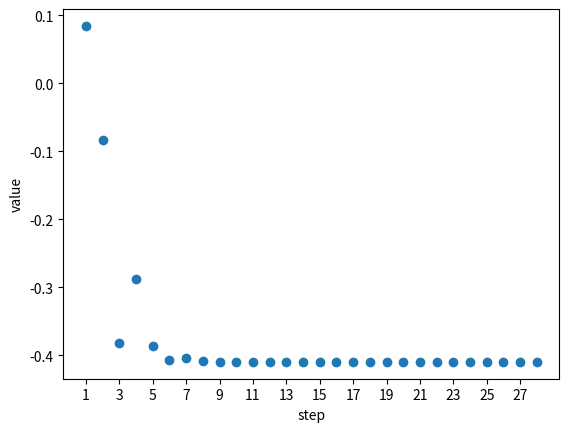

Generate this figure with matplotlib: (Note: this script raises an exception after producing the figure.)
import math
import matplotlib.pyplot as plt
import numpy as np

def obj_function(x, type : str = 'min'):
    if type == 'min':
        return round(x**3 * math.exp(-x**2), 8)
    else :
        return round(-(x**3 * math.exp(-x**2)), 8)

def goldsearch(f, a, b, tol, type : str = 'min'):
    count = 0
    golden_ratio = (math.sqrt(5) - 1) / 2
    step = []
    value = []

    C = 1 - golden_ratio

    x1 = golden_ratio * a + C * b
    x2 = C * a + golden_ratio * b

    while abs(b - a) > tol:
        count += 1
        if f(x1, type) > f(x2, type):
            value.append(f(x1, 'min'))
            step.append(count)
            a = x1
            x1 = x2
            x2 = C * a + golden_ratio * b
        else:
            value.append(f(x2, 'min'))
            step.append(count)
            b = x2
            x2 = x1
            x1 = golden_ratio * a + C * b

    step.append(count + 1)
    print(count)
    plt.xlabel('step')
    plt.ylabel('value')
    if f(x1, type) < f(x2, type):
        value.append(f(x1, 'min'))
        print(x1)
        print(f'Steps : {step}')
        plt.scatter(step, value)
        plt.xticks(np.arange(1, count + 2, 2))
        plt.savefig('./result/Q1.png', format = "png")
        plt.clf()
        return x1
    else :
        value.append(f(x2, 'min'))
        print(x2)
        print(f'Steps : {step}')
        plt.scatter(step, value)
        plt.xticks(np.arange(1, count + 2, 2))
        plt.savefig(f'./result/golden_search_{type}.png', format = "png")
        plt.clf()
        return x2

def Dichotomous(f, a, b, ep, tol, type : str = 'min'):
    count = 0
    value = []
    while abs(f(b, type) - f(a, type)) > tol:
        mid = (a + b) / 2

        if f(mid - ep, type) < f(mid + ep, type):
            b = mid + ep
        else:
            a = mid - ep
        count += 1
        value.append(f(mid, 'min'))
        print(f(mid, 'min'))
    mid = (a + b) / 2
    value.append(f(mid, 'min'))

    plt.xlabel('step')
    plt.ylabel('value')
    plt.scatter(np.arange(1, count + 2, 1), value)
    plt.xticks(np.arange(1, count + 2, 2))
    plt.savefig(f'./result/Dichotomous_{type}.png', format = "png")
    plt.clf()


if __name__=="__main__":
    goldsearch(obj_function, -2, 2, 1e-5)